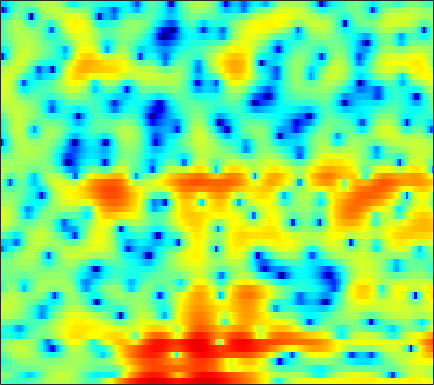

The data file committed next to this chart (first rows):
-1.3436, -1.8235, -2.3414, -2.7332, -2.9588, -3.1747, -3.3074, -3.3337, -3.2915, -3.2323, -3.1354, -3.0036, -2.7256, -2.3882, -2.0632, -1.5874, -1.0059, -0.58234, 0.0078335, 0.56884, 1.0741, 1.3995, 1.787, 2.1198
1.115, 0.8078, 0.3622, -0.1292, -0.5281, -1.128, -1.826, -2.431, -3.366, -4.466, -5.737, -6.754, -7.99, -8.556, -8.25, -6.995, -5.32, -4.046, -2.506, -1.172, -0.0469, 0.6695, 1.476, 2.121
-2.606, -2.386, -2.104, -1.854, -1.692, -1.518, -1.395, -1.336, -1.284, -1.256, -1.241, -1.221, -1.171, -1.074, -0.9735, -0.7935, -0.5657, -0.3657, -0.06966, 0.2447, 0.5532, 0.7827, 1.07, 1.327
-5.909, -4.684, -3.356, -2.299, -1.651, -0.932, -0.3673, -0.03287, 0.3118, 0.5614, 0.7259, 0.7937, 0.832, 0.8165, 0.7761, 0.6862, 0.5653, 0.4592, 0.3202, 0.1857, 0.06828, 0.01649, -0.01558, 0.01206
-2.797, -1.917, -0.8309, 0.1034, 0.712, 1.396, 1.937, 2.236, 2.516, 2.663, 2.674, 2.603, 2.379, 2.028, 1.689, 1.112, 0.4086, -0.2042, -1.14, -2.201, -3.344, -4.199, -5.217, -5.861
-0.7552, -0.04279, 0.8183, 1.566, 2.043, 2.56, 2.971, 3.186, 3.363, 3.407, 3.283, 3.084, 2.652, 2.031, 1.411, 0.3484, -0.9735, -2.171, -4.087, -6.332, -8.866, -10.97, -14.12, -18.04
-1.173, -0.5817, 0.1099, 0.7025, 1.064, 1.426, 1.702, 1.822, 1.945, 2.064, 2.122, 2.122, 1.982, 1.668, 1.27, 0.4769, -0.6524, -1.802, -3.813, -6.465, -9.892, -12.47, -13.18, -10.46
-7.069, -5.832, -4.788, -4.376, -4.444, -4.991, -5.962, -6.806, -7.564, -7.209, -5.842, -4.614, -3.112, -1.968, -1.348, -0.8037, -0.5315, -0.4299, -0.4462, -0.4932, -0.4876, -0.3808, -0.0465, 0.5159
-5.77, -5.335, -5.068, -5.241, -5.686, -6.745, -8.334, -9.833, -11.65, -11.45, -9.351, -7.637, -5.693, -4.213, -3.352, -2.443, -1.768, -1.348, -0.853, -0.3866, 0.09485, 0.4849, 1.048, 1.671
-0.4016, -0.5027, -0.694, -0.962, -1.217, -1.617, -2.051, -2.351, -2.694, -2.899, -2.978, -2.973, -2.932, -2.923, -2.941, -3.012, -3.086, -3.1, -3.016, -2.735, -2.211, -1.678, -0.8347, 0.1043
2.826, 2.719, 2.543, 2.325, 2.13, 1.821, 1.456, 1.168, 0.7343, 0.2474, -0.3349, -0.8318, -1.619, -2.603, -3.514, -5.003, -6.955, -8.729, -11.26, -12.27, -10.35, -8.226, -5.648, -3.503
3.56, 3.535, 3.454, 3.318, 3.172, 2.932, 2.614, 2.326, 1.873, 1.319, 0.6533, 0.06283, -0.8719, -1.999, -3.005, -4.626, -6.574, -8.23, -10.34, -11.28, -10.3, -8.941, -7.089, -5.468
2.957, 3.043, 3.129, 3.151, 3.117, 2.998, 2.783, 2.555, 2.172, 1.73, 1.245, 0.8389, 0.2604, -0.3765, -0.895, -1.648, -2.436, -3.04, -3.817, -4.536, -5.206, -5.693, -6.354, -6.903
0.8118, 1.344, 2.016, 2.509, 2.71, 2.746, 2.53, 2.225, 1.697, 1.119, 0.6312, 0.4042, 0.3158, 0.3879, 0.4884, 0.58, 0.5428, 0.3952, 4.2487e-05, -0.6831, -1.737, -2.857, -4.999, -8.473
-5.57, -2.791, -0.5384, 0.6977, 1.147, 1.155, 0.5485, -0.3314, -2.208, -5.088, -8.766, -9.79, -6.761, -3.446, -1.616, 0.1053, 1.208, 1.735, 2.09, 2.129, 1.89, 1.573, 1.008, 0.432
-2.496, -1.864, -1.101, -0.5883, -0.4338, -0.5431, -1.074, -1.762, -3.033, -4.606, -5.939, -6.171, -5.157, -3.447, -2.194, -0.8054, 0.2452, 0.8222, 1.367, 1.696, 1.865, 1.908, 1.896, 1.85
-0.8676, -0.7438, -0.575, -0.4455, -0.4038, -0.4248, -0.5555, -0.7124, -0.9535, -1.17, -1.302, -1.294, -1.139, -0.8443, -0.5706, -0.2111, 0.113, 0.3114, 0.5144, 0.649, 0.7329, 0.7759, 0.8284, 0.8721
-0.5081, -0.3783, -0.2088, -0.046, 0.06269, 0.1827, 0.2822, 0.3418, 0.4015, 0.438, 0.4688, 0.4881, 0.4931, 0.4722, 0.4243, 0.3126, 0.1397, -0.03711, -0.3074, -0.5931, -0.8379, -0.9563, -0.9903, -0.8643
-0.7867, -0.6253, -0.3678, -0.0757, 0.1658, 0.4883, 0.8058, 1.036, 1.307, 1.53, 1.696, 1.764, 1.767, 1.642, 1.449, 1.035, 0.4055, -0.2317, -1.32, -2.664, -4.122, -5.046, -5.491, -4.753
-3.215, -3.087, -2.634, -1.993, -1.462, -0.7577, -0.08851, 0.3784, 0.973, 1.532, 2.008, 2.295, 2.553, 2.627, 2.531, 2.16, 1.442, 0.6347, -0.9308, -3.27, -6.91, -11.22, -16.28, -9.56
-14.88, -13.06, -9.499, -7.093, -5.966, -4.94, -4.167, -3.578, -2.602, -1.445, -0.2411, 0.5908, 1.527, 2.196, 2.507, 2.653, 2.511, 2.213, 1.599, 0.7889, -0.06154, -0.5736, -0.8876, -0.6847
-8.87, -8.957, -8.326, -7.983, -8.269, -9.727, -12.67, -15.01, -12.45, -7.578, -4.013, -2.037, -0.09427, 1.28, 2.023, 2.697, 3.07, 3.187, 3.162, 2.99, 2.717, 2.485, 2.169, 1.868
-1.197, -1.795, -2.594, -3.541, -4.38, -5.795, -7.245, -7.833, -7.074, -5.078, -2.943, -1.529, 0.0003175, 1.203, 1.897, 2.606, 3.071, 3.281, 3.393, 3.324, 3.09, 2.796, 2.261, 1.553
2.236, 1.811, 1.2, 0.5617, 0.06946, -0.5168, -1.004, -1.218, -1.29, -1.115, -0.7459, -0.405, 0.1154, 0.6433, 1.036, 1.511, 1.903, 2.116, 2.271, 2.238, 1.989, 1.643, 0.9294, -0.1135
3.975, 3.72, 3.3, 2.804, 2.365, 1.747, 1.074, 0.5508, -0.1536, -0.8354, -1.43, -1.764, -1.952, -1.814, -1.492, -0.9096, -0.2576, 0.1916, 0.661, 0.9268, 0.9381, 0.7689, 0.263, -0.613
4.459, 4.334, 4.037, 3.587, 3.134, 2.348, 1.362, 0.4371, -1.063, -2.972, -5.394, -7.487, -9.896, -9.643, -7.934, -5.5, -3.529, -2.376, -1.214, -0.3898, 0.1615, 0.3897, 0.4817, 0.3258
3.321, 3.36, 3.246, 2.922, 2.557, 1.846, 0.8586, -0.08869, -1.702, -3.806, -6.557, -9.128, -12.3, -12.18, -10.23, -7.637, -5.718, -4.587, -3.381, -2.367, -1.473, -0.8643, -0.1451, 0.457
1.318, 1.601, 1.78, 1.735, 1.554, 1.151, 0.5339, -0.048, -1.012, -2.117, -3.292, -4.154, -5.128, -5.807, -6.144, -6.438, -6.674, -6.8, -6.69, -6.086, -4.895, -3.72, -2.092, -0.5711
-0.6316, -0.1443, 0.2157, 0.3593, 0.3265, 0.2083, -0.01136, -0.2327, -0.645, -1.163, -1.85, -2.434, -3.371, -4.395, -5.274, -6.779, -8.855, -11.12, -16.34, -21.17, -12.36, -8.095, -4.199, -1.411
-1.475, -1.515, -1.924, -2.397, -2.601, -2.497, -2.021, -1.667, -1.331, -1.345, -1.673, -2.158, -3.055, -4.151, -5.031, -6.178, -7.223, -7.946, -8.509, -7.953, -6.119, -4.293, -1.893, 0.1695
-0.1424, -1.51, -4.507, -10.05, -16.77, -10.91, -5.465, -3.243, -1.597, -1.011, -1.214, -1.865, -3.337, -5.61, -7.649, -9.493, -8.673, -7.002, -4.734, -2.712, -0.9776, 0.1807, 1.551, 2.684
2.457, 1.431, -0.1566, -1.744, -2.414, -2.219, -1.216, -0.441, 0.2703, 0.4799, 0.07243, -0.6479, -2.271, -4.755, -7.232, -9.894, -8.128, -5.595, -2.759, -0.7173, 0.766, 1.592, 2.37, 2.814
2.677, 2.279, 1.788, 1.374, 1.194, 1.098, 1.131, 1.192, 1.216, 1.126, 0.8447, 0.5133, -0.06002, -0.6756, -1.086, -1.387, -1.298, -1.01, -0.4861, 0.01458, 0.3866, 0.5357, 0.5021, 0.1564
1.358, 1.255, 1.18, 1.192, 1.232, 1.327, 1.438, 1.514, 1.587, 1.585, 1.53, 1.44, 1.276, 1.083, 0.9492, 0.7965, 0.6712, 0.6025, 0.5068, 0.3587, 0.08846, -0.2313, -0.8494, -1.74
-1.26, -1.114, -0.7517, -0.2548, 0.1393, 0.6597, 1.129, 1.424, 1.738, 1.948, 2.061, 2.09, 2.064, 1.985, 1.902, 1.763, 1.593, 1.433, 1.168, 0.8225, 0.3512, -0.1114, -0.9032, -1.927
-6.79, -6.011, -4.423, -2.775, -1.638, -0.3575, 0.6523, 1.24, 1.812, 2.186, 2.372, 2.42, 2.389, 2.291, 2.185, 2.034, 1.887, 1.768, 1.578, 1.315, 0.952, 0.591, -0.04693, -0.8937
-23.41, -13.8, -7.947, -4.383, -2.467, -0.5528, 0.7995, 1.528, 2.158, 2.452, 2.462, 2.31, 1.957, 1.521, 1.217, 0.9427, 0.8744, 0.9554, 1.151, 1.332, 1.4, 1.339, 1.075, 0.584
-7.429, -6.251, -4.203, -2.132, -0.7263, 0.8101, 1.937, 2.505, 2.894, 2.835, 2.329, 1.629, 0.2471, -1.606, -3.112, -4.45, -3.96, -2.752, -1.046, 0.3015, 1.201, 1.604, 1.834, 1.752
-6.407, -4.637, -2.475, -0.6074, 0.5731, 1.835, 2.728, 3.13, 3.303, 3.03, 2.238, 1.253, -0.7311, -3.796, -7.184, -12.43, -9.415, -5.866, -2.726, -0.7782, 0.4214, 0.9808, 1.384, 1.481
-7.06, -4.603, -2.105, -0.213, 0.8821, 1.992, 2.745, 3.078, 3.224, 3.046, 2.548, 1.978, 1.01, -0.1078, -0.8893, -1.612, -1.819, -1.678, -1.303, -0.941, -0.702, -0.6144, -0.6121, -0.7076
-2.664, -1.569, -0.2015, 0.9568, 1.674, 2.42, 2.913, 3.134, 3.236, 3.123, 2.839, 2.521, 1.995, 1.394, 0.9245, 0.3049, -0.2901, -0.7292, -1.351, -2.052, -2.85, -3.489, -4.292, -4.861
0.6086, 1.125, 1.764, 2.312, 2.646, 2.967, 3.142, 3.181, 3.118, 2.935, 2.642, 2.363, 1.915, 1.405, 0.9643, 0.2931, -0.4979, -1.201, -2.341, -3.803, -5.748, -7.667, -11.06, -14.92
2.503, 2.755, 3, 3.142, 3.167, 3.093, 2.915, 2.713, 2.375, 1.999, 1.592, 1.287, 0.8788, 0.4489, 0.1018, -0.4296, -1.08, -1.683, -2.683, -3.987, -5.677, -7.254, -9.749, -11.91
3.595, 3.671, 3.645, 3.453, 3.192, 2.692, 2.023, 1.435, 0.5916, -0.2285, -0.8818, -1.223, -1.475, -1.586, -1.628, -1.712, -1.883, -2.082, -2.454, -2.93, -3.469, -3.87, -4.291, -4.42
4.125, 4.146, 3.995, 3.586, 3.091, 2.132, 0.7665, -0.5458, -2.677, -5.097, -6.976, -7.304, -6.431, -5.166, -4.391, -3.658, -3.215, -3.012, -2.851, -2.738, -2.635, -2.527, -2.298, -1.945
3.969, 4.18, 4.2, 3.889, 3.404, 2.357, 0.7619, -0.9064, -4.047, -8.827, -15.75, -15.22, -10.15, -7.367, -6.248, -5.476, -5.133, -4.987, -4.762, -4.451, -4.054, -3.712, -3.197, -2.572
3.048, 3.623, 4.061, 4.159, 4.003, 3.495, 2.638, 1.77, 0.3656, -1.172, -2.536, -3.31, -4.058, -4.875, -5.726, -7.329, -9.314, -10.45, -10.38, -9.11, -7.986, -7.546, -7.425, -7.32
1.469, 2.099, 2.805, 3.345, 3.636, 3.838, 3.793, 3.596, 3.138, 2.483, 1.615, 0.8383, -0.4278, -2.124, -3.822, -6.96, -11.77, -16.2, -15.07, -11.33, -9.715, -9.752, -11.59, -17.13
-2.455, -2.103, -1.058, 0.2971, 1.296, 2.433, 3.235, 3.621, 3.858, 3.791, 3.442, 3.008, 2.18, 1.11, 0.1451, -1.271, -2.672, -3.531, -4.272, -4.668, -4.983, -5.317, -5.882, -6.332
-15.82, -18.07, -9.504, -4.541, -2.103, 0.1906, 1.781, 2.618, 3.363, 3.747, 3.843, 3.741, 3.405, 2.9, 2.428, 1.729, 1.006, 0.4778, -0.1794, -0.7694, -1.346, -1.746, -2.276, -2.791
-7.637, -7.504, -5.962, -3.803, -2.247, -0.4843, 0.9058, 1.709, 2.499, 3.007, 3.264, 3.314, 3.231, 2.979, 2.715, 2.275, 1.769, 1.356, 0.7764, 0.1805, -0.4197, -0.8765, -1.492, -2.141
-3.738, -3.329, -2.574, -1.632, -0.8801, 0.09689, 0.9449, 1.483, 2.042, 2.423, 2.623, 2.671, 2.608, 2.412, 2.19, 1.804, 1.328, 0.9169, 0.3116, -0.3489, -1.017, -1.515, -2.118, -2.617
-2.79, -2.146, -1.278, -0.4335, 0.162, 0.8738, 1.469, 1.823, 2.159, 2.338, 2.378, 2.322, 2.139, 1.878, 1.625, 1.219, 0.7169, 0.2657, -0.4603, -1.347, -2.395, -3.224, -4.241, -4.826
-2.892, -1.873, -0.6942, 0.2892, 0.9132, 1.59, 2.089, 2.327, 2.462, 2.386, 2.124, 1.827, 1.369, 0.9156, 0.6259, 0.313, 0.01718, -0.2709, -0.8802, -1.905, -3.579, -5.473, -9.45, -15.73
-3.63, -2.548, -1.317, -0.238, 0.4632, 1.23, 1.739, 1.927, 1.879, 1.45, 0.5865, -0.3348, -1.817, -3.228, -3.732, -3.334, -2.301, -1.594, -1.042, -1.051, -1.652, -2.483, -3.87, -4.774
-6.29, -5.981, -5.037, -3.639, -2.534, -1.254, -0.3451, 0.0432, 0.1116, -0.3931, -1.606, -3.132, -6.513, -13.37, -23.74, -10.78, -5.357, -3.044, -1.097, 0.04652, 0.6769, 0.9397, 1.158, 1.405
-14.43, -20.2, -15.45, -9.402, -6.593, -4.08, -2.472, -1.71, -1.181, -1.139, -1.513, -2.028, -2.868, -3.554, -3.644, -3.012, -1.806, -0.8323, 0.3314, 1.251, 1.918, 2.289, 2.641, 2.878
-8.193, -9.006, -8.537, -6.864, -5.51, -3.963, -2.813, -2.175, -1.568, -1.188, -0.9654, -0.8583, -0.7284, -0.5316, -0.3112, 0.1009, 0.6211, 1.039, 1.576, 2.037, 2.389, 2.573, 2.716, 2.73
